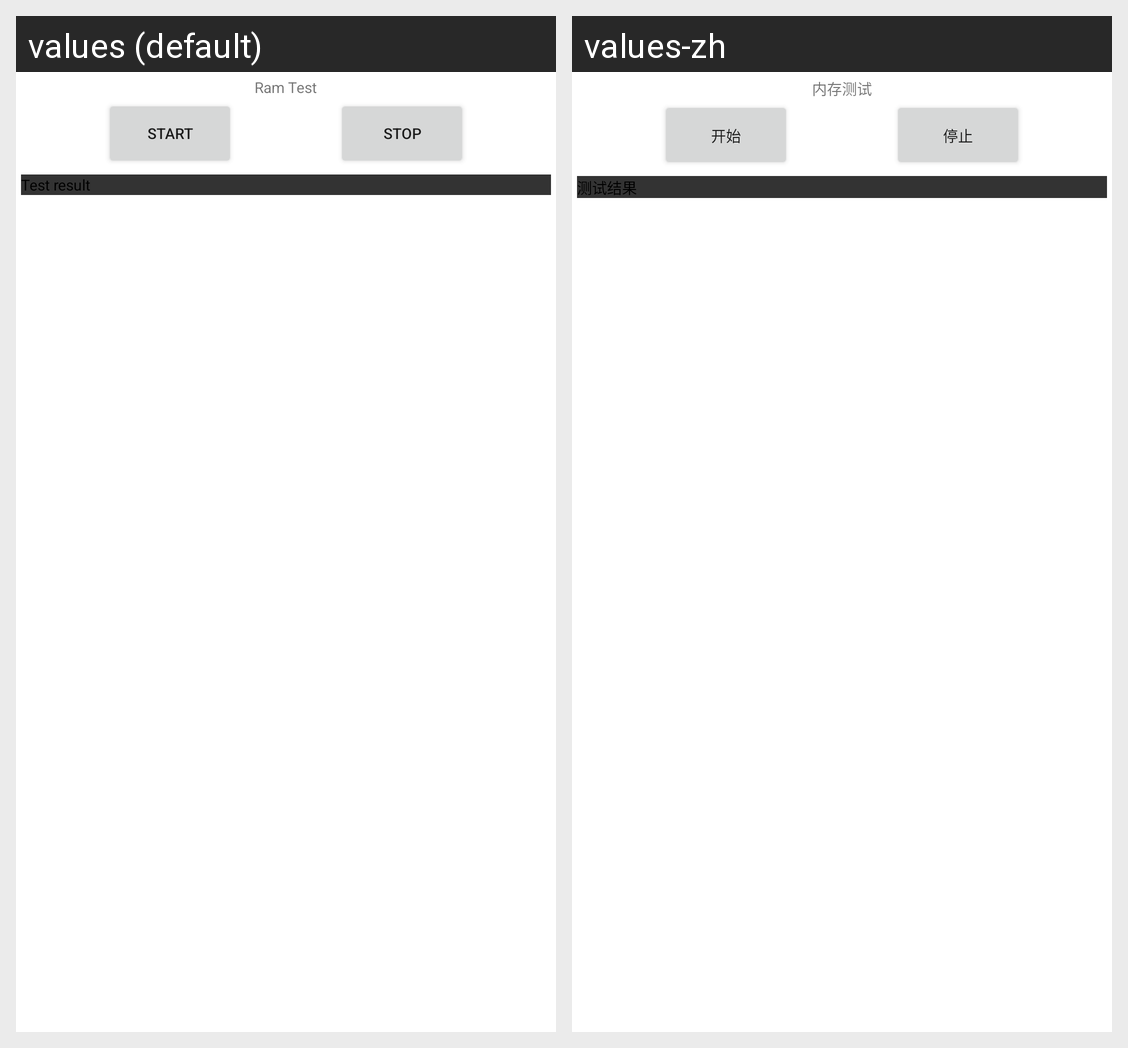

The Android screen above is rendered under two locales of the same app. Produce the string resources it draws, with the default and per-locale values.
Android screen res/layout/memory.xml rendered under 2 locales, left to right: values (default), values-zh. Device: Nexus 5 (rendered at 1080×1920; each locale shown at half size, 540×960, under a caption strip naming it); theme Theme.MaterialComponents.DayNight.NoActionBar.
Strings drawn on this screen, with the default value and each locale's value (text and hints the layout hard-codes, and strings that could not be matched under every locale, appear in the picture but are not listed):

memoryTitle
  values: Ram Test
  values-zh: 内存测试

start
  values: start
  values-zh: 开始

stop
  values: stop
  values-zh: 停止

first
  values: Test result
  values-zh: 测试结果
